Photos from the image-classification dataset "NN_Dataset" in the GitHub repository Lastopia/COMP9517-Arcadia. Its 12 classes are: ants, bees, beetles, caterpillars, earthworms, earwigs, grasshoppers, moths, slugs, snails, wasps, weevils.

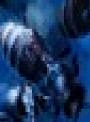
Label: bees

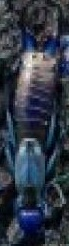
Label: earwigs

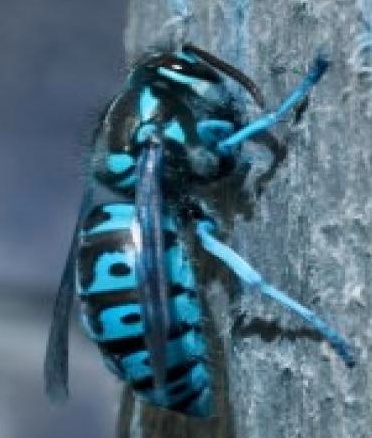
Label: wasps

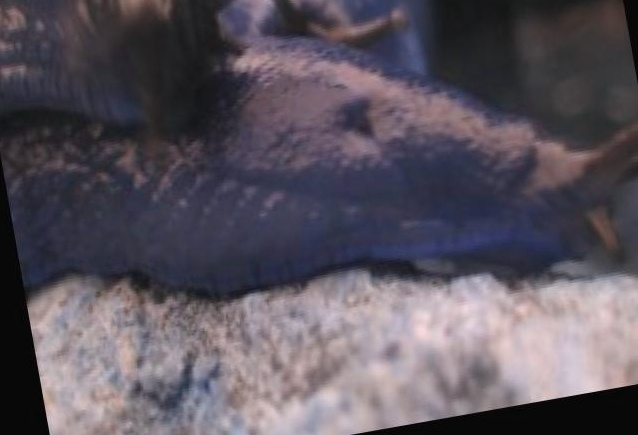
Label: slugs

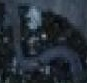
Label: earthworms

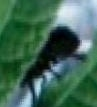
Label: beetles
